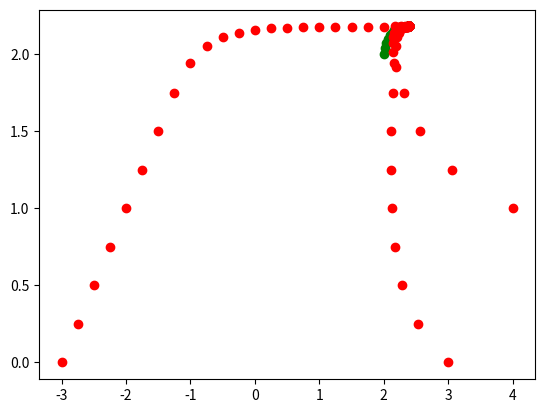

Reproduce this figure in Python.
import numpy as np
from scipy.integrate import odeint
import matplotlib.pyplot as plt

import sys

N = 3
M = 2

x = np.array([[-3, 0], [3, 0], [4, 1]], dtype='float64')

y = np.array([2, 2], dtype='float64')

r_e = 2
r_p = 1

q_e = 2
q_p = 1

k_pf = 10
k_ef = 5

t_0 = 0
t_f = 4

def col1(n):
    return np.full((n, 1), 1)

def model(K, t):
    k_p = K[0]
    k_e = K[1]

    k_p_ = ((-1) * q_p
        - (2 / (N * r_e)) * k_p * k_e
        + (1 / r_p) * k_p * k_p)

    k_e_ = ((-1) * q_e
        + (1 / r_p) * k_p * k_e
        - (1 / (N * r_e)) * k_e * k_e)

    return np.array([k_p_, k_e_])

K_f = np.array([k_pf, k_ef])

t = np.linspace(t_f, t_0)

res = odeint(model, K_f, t)

K_p = np.flip(res)[:, 0]
K_e = np.flip(res)[:, 1]

# sys.exit()

pos_log = []

y_log = []
x0_log = []
x1_log = []
x2_log = []


def emodel(pos, control):
    maxspeed = 1
    if(control[0] > maxspeed):
        control[0] = maxspeed
    if(control[1] > maxspeed):
        control[1] = maxspeed
    return pos + 0.1 * control

def pmodel(pos, control):
    maxspeed = 1
    if(control[0] > maxspeed):
        control[0] = maxspeed
    if(control[1] > maxspeed):
        control[1] = maxspeed
    return pos + 0.25 * control

i = 0
for t_ in t:
    x0_log.append(np.copy(x[0]))
    x1_log.append(np.copy(x[1]))
    x2_log.append(np.copy(x[2]))
    y_log.append(np.copy(y))

    z = x - np.kron(col1(N), y)
    up = ((-1) * K_p[i] / r_p) * z
    ue = ((-1) / (N * r_e)) * K_e[i] * z

    ue_x = np.average(ue[:, 0])
    ue_y = np.average(ue[:, 1])
    ue_avg = np.array([ue_x, ue_y])

    # ue_avg = np.array([10, -2], dtype='float64')

    y = emodel(y, ue_avg)
    x[0] = pmodel(x[0], up[0])
    x[1] = pmodel(x[1], up[1])
    x[2] = pmodel(x[2], up[2])

    i += 1

xs, ys = np.array(y_log).T
plt.scatter(xs, ys, c='g')

# for i, t_ in enumerate(t):
#     plt.annotate(i, (xs[i], ys[i]))

xs, ys = np.array(x0_log).T
plt.scatter(xs, ys, c='r')

# for i, t_ in enumerate(t):
    # plt.annotate(i, (xs[i], ys[i]))

xs, ys = np.array(x1_log).T
plt.scatter(xs, ys, c='r')

# for i, t_ in enumerate(t):
#     plt.annotate(i, (xs[i], ys[i]))

xs, ys = np.array(x2_log).T
plt.scatter(xs, ys, c='r')

# for i, t_ in enumerate(t):
#     plt.annotate(i, (xs[i], ys[i]))

plt.show()


# plt.plot(t, res)
# plt.xlabel('time')
# plt.ylabel('res')
# plt.show()

'''
def model(y, t):
    k = 0.3
    dydt = -k * y
    return dydt


y0 = 5
t = np.linspace(0, 20)

y = odeint(model, y0, t)


plt.plot(t,y)
plt.xlabel('time')
plt.ylabel('y(t)')
plt.show()
'''
